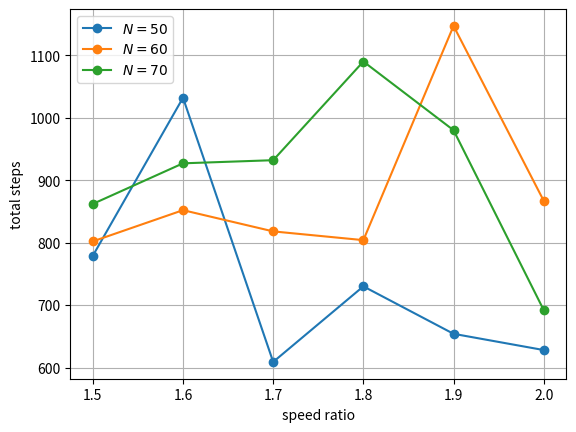

Reproduce this figure in Python.
import numpy as np
import matplotlib.pyplot as plt

fig, ax = plt.subplots()
ratio = [1.5, 1.6, 1.7, 1.8, 1.9, 2.0]
X = np.array(ratio)
Y1 = np.array([779.000, 1032.000, 609.000, 730.000, 654.000, 628.000, ])
Y2 = np.array([802.000, 852.000, 818.000, 804.000, 1147.000, 867.000, ])
Y3 = np.array([862.000, 927.000, 932.000, 1090.000, 980.000, 692.000, ])
plt.plot(X, Y1, '-o', label="$N=50$")
plt.plot(X, Y2, '-o', label="$N=60$")
plt.plot(X, Y3, '-o', label="$N=70$")
plt.xlabel("speed ratio")
plt.ylabel("total steps")
plt.legend()
plt.grid()
plt.show()